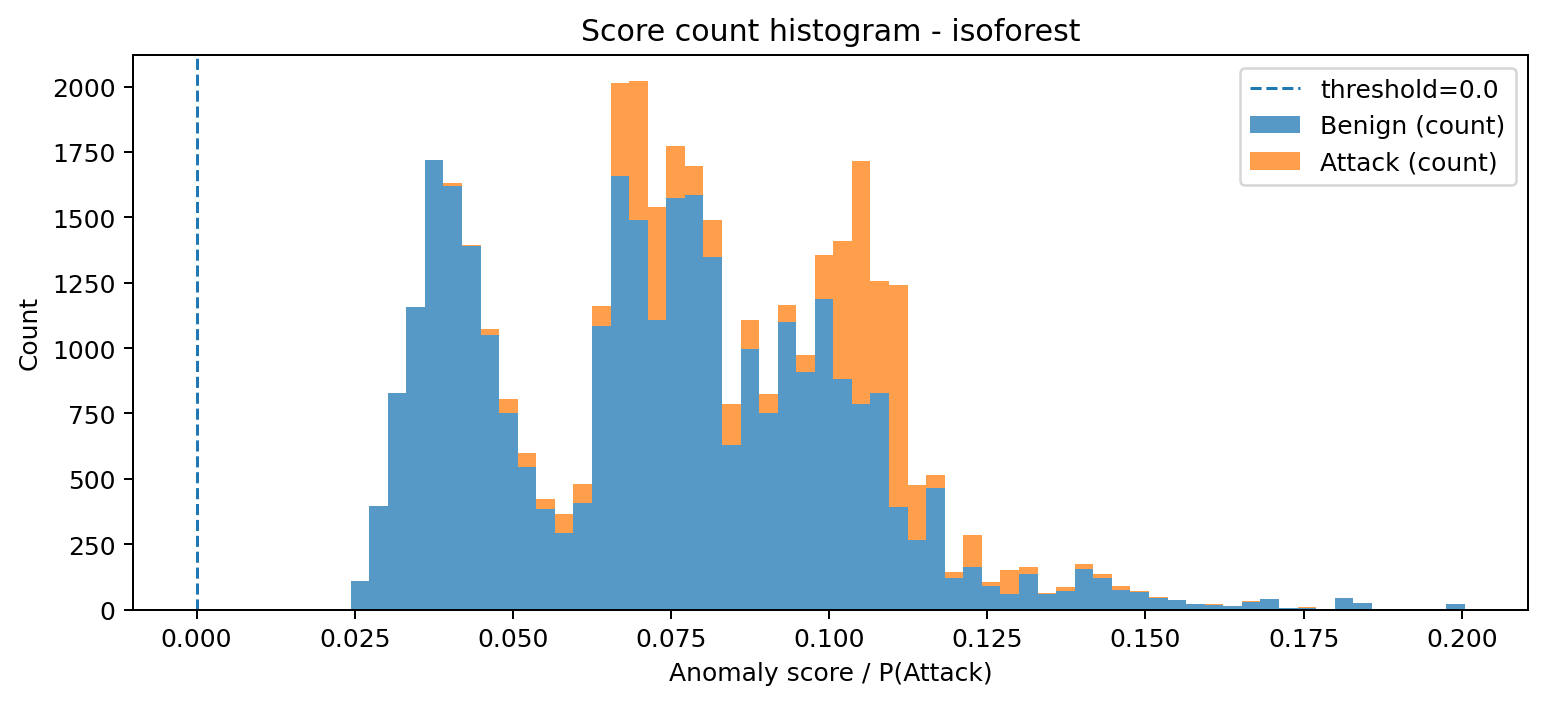

The file beside this chart, header and first rows:
bin_left, bin_right, midpoint, count_benign, count_attack, count_total
0.02435, 0.02728, 0.02581, 110, 0, 110
0.02728, 0.03022, 0.02875, 397, 0, 397
0.03022, 0.03315, 0.03168, 827, 0, 827
0.03315, 0.03609, 0.03462, 1156, 0, 1156
0.03609, 0.03902, 0.03756, 1720, 0, 1720
0.03902, 0.04196, 0.04049, 1620, 11, 1631
0.04196, 0.04489, 0.04343, 1390, 6, 1396
0.04489, 0.04783, 0.04636, 1050, 22, 1072
0.04783, 0.05076, 0.0493, 751, 54, 805
0.05076, 0.0537, 0.05223, 544, 54, 598
0.0537, 0.05663, 0.05517, 385, 39, 424
0.05663, 0.05957, 0.0581, 292, 72, 364
0.05957, 0.06251, 0.06104, 408, 72, 480
0.06251, 0.06544, 0.06397, 1083, 80, 1163
0.06544, 0.06838, 0.06691, 1659, 354, 2013
0.06838, 0.07131, 0.06984, 1489, 531, 2020
0.07131, 0.07425, 0.07278, 1108, 431, 1539
0.07425, 0.07718, 0.07571, 1574, 198, 1772
0.07718, 0.08012, 0.07865, 1586, 111, 1697
0.08012, 0.08305, 0.08158, 1347, 145, 1492
0.08305, 0.08599, 0.08452, 628, 157, 785
0.08599, 0.08892, 0.08746, 996, 112, 1108
0.08892, 0.09186, 0.09039, 752, 74, 826
0.09186, 0.09479, 0.09333, 1101, 64, 1165
0.09479, 0.09773, 0.09626, 908, 66, 974
0.09773, 0.1007, 0.0992, 1189, 168, 1357
0.1007, 0.1036, 0.1021, 881, 527, 1408
0.1036, 0.1065, 0.1051, 786, 929, 1715
0.1065, 0.1095, 0.108, 829, 429, 1258
0.1095, 0.1124, 0.1109, 394, 848, 1242
0.1124, 0.1153, 0.1139, 264, 214, 478
0.1153, 0.1183, 0.1168, 463, 53, 516
0.1183, 0.1212, 0.1197, 119, 23, 142
0.1212, 0.1241, 0.1227, 162, 122, 284
0.1241, 0.1271, 0.1256, 88, 18, 106
0.1271, 0.13, 0.1285, 58, 93, 151
0.13, 0.133, 0.1315, 136, 25, 161
0.133, 0.1359, 0.1344, 59, 6, 65
0.1359, 0.1388, 0.1374, 70, 15, 85
0.1388, 0.1418, 0.1403, 155, 18, 173
0.1418, 0.1447, 0.1432, 120, 14, 134
0.1447, 0.1476, 0.1462, 75, 14, 89
0.1476, 0.1506, 0.1491, 67, 4, 71
0.1506, 0.1535, 0.152, 45, 1, 46
0.1535, 0.1564, 0.155, 35, 0, 35
0.1564, 0.1594, 0.1579, 20, 1, 21
0.1594, 0.1623, 0.1608, 19, 1, 20
0.1623, 0.1652, 0.1638, 13, 1, 14
0.1652, 0.1682, 0.1667, 30, 1, 31
0.1682, 0.1711, 0.1696, 40, 0, 40
0.1711, 0.174, 0.1726, 7, 0, 7
0.174, 0.177, 0.1755, 7, 1, 8
0.177, 0.1799, 0.1784, 1, 0, 1
0.1799, 0.1829, 0.1814, 45, 0, 45
0.1829, 0.1858, 0.1843, 24, 0, 24
0.1858, 0.1887, 0.1873, 2, 1, 3
0.1887, 0.1917, 0.1902, 3, 0, 3
0.1917, 0.1946, 0.1931, 0, 0, 0
0.1946, 0.1975, 0.1961, 0, 0, 0
0.1975, 0.2005, 0.199, 22, 0, 22
